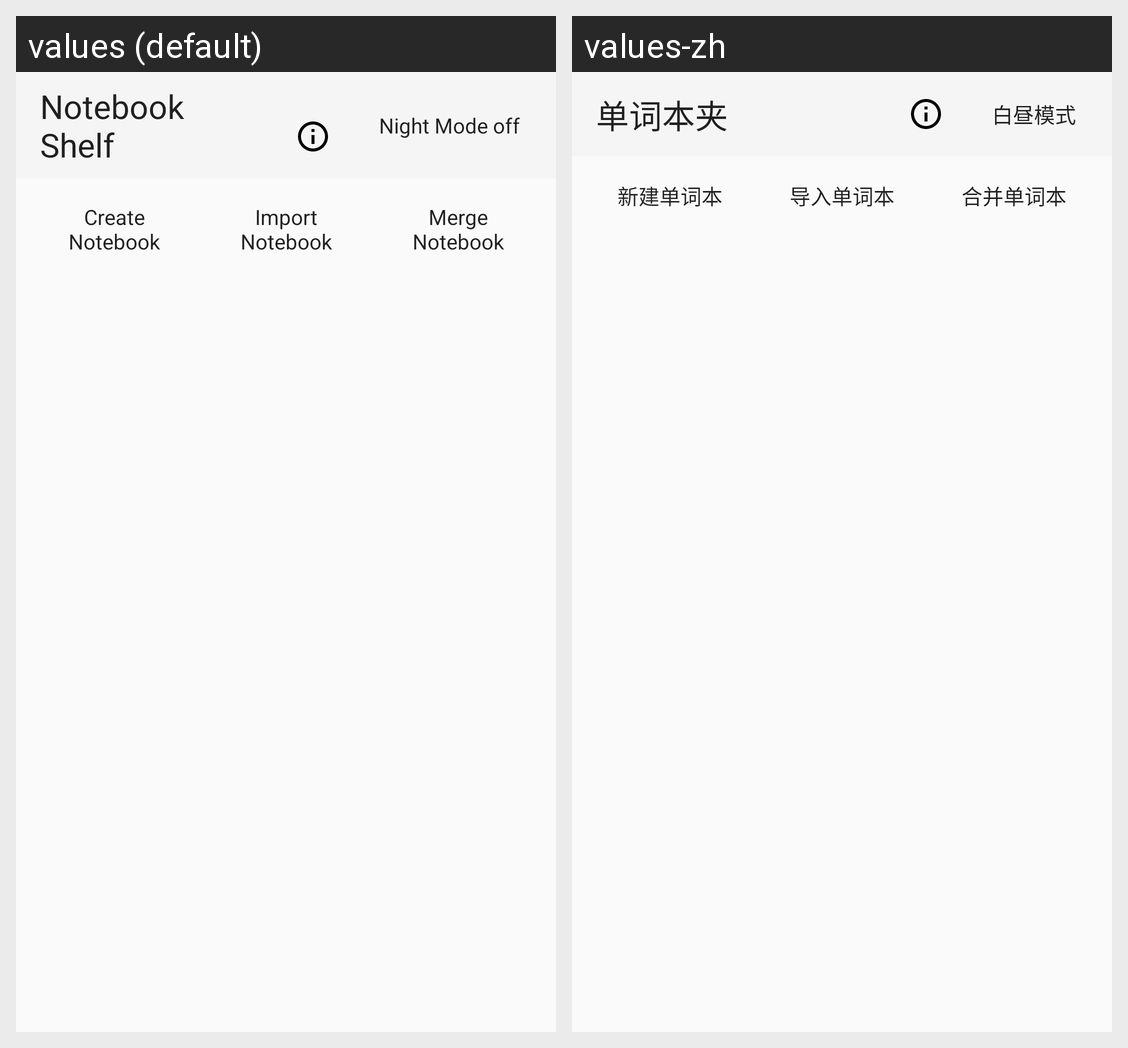

The Android screen above is rendered under two locales of the same app. Produce the string resources it draws, with the default and per-locale values.
Android screen res/layout/fragment_shelf.xml rendered under 2 locales, left to right: values (default), values-zh. Device: Nexus 5 (rendered at 1080×1920; each locale shown at half size, 540×960, under a caption strip naming it); theme AppTheme.
Strings drawn on this screen, with the default value and each locale's value (text and hints the layout hard-codes, and strings that could not be matched under every locale, appear in the picture but are not listed):

NotebookShelf
  values: Notebook Shelf
  values-zh: 单词本夹

night_mode_off
  values: Night Mode off
  values-zh: 白昼模式

create_Notebook
  values: Create Notebook
  values-zh: 新建单词本

import_Notebook
  values: Import Notebook
  values-zh: 导入单词本

merge_Notebook
  values: Merge Notebook
  values-zh: 合并单词本
